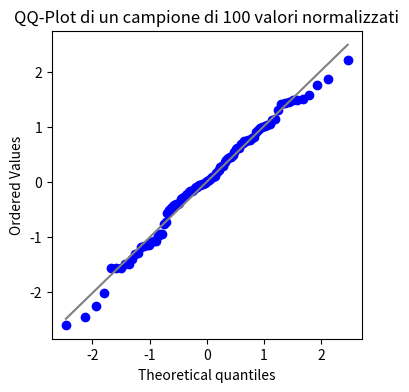

This chart was generated by the following Python code:
'''
Una distribuzione normale standard è una distribuzione normale dove i valori sull'asse x sono espressi in termini di deviazioni standard dalla media. Per confrontare i dati con una distribuzione normale standard, si sottrae la media e si divide per la deviazione standard, un processo noto come standardizzazione o normalizzazione, ottenendo così i cosiddetti z-score. Un QQ-Plot è utilizzato per confrontare visivamente una distribuzione campionaria con una distribuzione specificata, come quella normale. Se i punti del QQ-Plot cadono approssimativamente sulla linea diagonale, significa che la distribuzione del campione è vicina a quella normale.
'''

import numpy as np
import scipy.stats as stats
import matplotlib.pyplot as plt

# Genera un campione di dati da una distribuzione normale
data = np.random.normal(loc=0, scale=1, size=100)

# Calcola i z-score (standardizzazione)
mean = np.mean(data)
std_dev = np.std(data)
z_scores = (data - mean) / std_dev

# Crea un QQ-Plot
fig, ax = plt.subplots(figsize=(4, 4))
stats.probplot(z_scores, dist="norm", plot=ax)
ax.get_lines()[1].set_color('grey')  # Cambia il colore della linea di riferimento
plt.title("QQ-Plot di un campione di 100 valori normalizzati")
plt.show()
